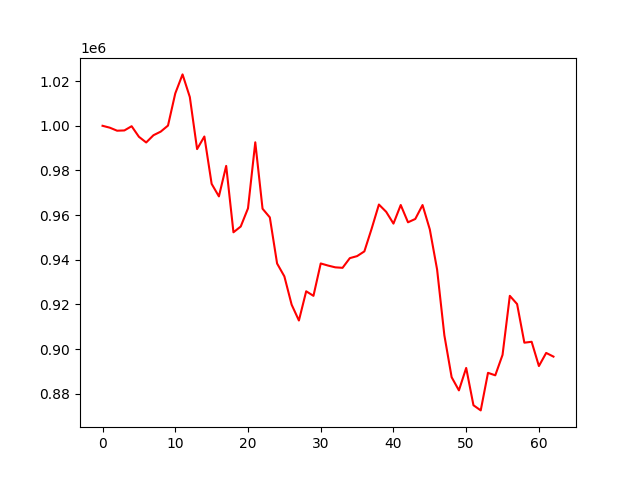

The data file committed next to this chart (first rows):
account_value, date, daily_return
1000000, 2022-04-04, 
999154, 2022-04-05, -0.0008465
997805, 2022-04-06, -0.00135
997918, 2022-04-07, 0.0001139
999813, 2022-04-08, 0.001898
995078, 2022-04-11, -0.004735
992529, 2022-04-12, -0.002562
995775, 2022-04-13, 0.00327
997393, 2022-04-14, 0.001625
1000100, 2022-04-18, 0.002715
1014514, 2022-04-19, 0.01441
1023025, 2022-04-20, 0.008389
1012882, 2022-04-21, -0.009915
989565, 2022-04-22, -0.02302
995202, 2022-04-25, 0.005696
973993, 2022-04-26, -0.02131
968372, 2022-04-27, -0.005771
982045, 2022-04-28, 0.01412
952292, 2022-04-29, -0.0303
954876, 2022-05-02, 0.002714
963027, 2022-05-03, 0.008536
992606, 2022-05-04, 0.03071
962850, 2022-05-05, -0.02998
958970, 2022-05-06, -0.004029
938307, 2022-05-09, -0.02155
932541, 2022-05-10, -0.006144
919868, 2022-05-11, -0.01359
912770, 2022-05-12, -0.007717
925858, 2022-05-13, 0.01434
923827, 2022-05-16, -0.002195
938328, 2022-05-17, 0.0157
937389, 2022-05-18, -0.001
936592, 2022-05-19, -0.0008508
936372, 2022-05-20, -0.000235
940710, 2022-05-23, 0.004633
941618, 2022-05-24, 0.0009652
943741, 2022-05-25, 0.002255
953900, 2022-05-26, 0.01076
964726, 2022-05-27, 0.01135
961466, 2022-05-31, -0.003379
956183, 2022-06-01, -0.005495
964515, 2022-06-02, 0.008714
956766, 2022-06-03, -0.008034
958261, 2022-06-06, 0.001562
964502, 2022-06-07, 0.006513
953562, 2022-06-08, -0.01134
935635, 2022-06-09, -0.0188
906135, 2022-06-10, -0.03153
887374, 2022-06-13, -0.0207
881468, 2022-06-14, -0.006656
891519, 2022-06-15, 0.0114
874809, 2022-06-16, -0.01874
872500, 2022-06-17, -0.00264
889331, 2022-06-21, 0.01929
888215, 2022-06-22, -0.001254
897376, 2022-06-23, 0.01031
923829, 2022-06-24, 0.02948
920143, 2022-06-27, -0.00399
902835, 2022-06-28, -0.01881
903243, 2022-06-29, 0.0004509
... 3 more rows
